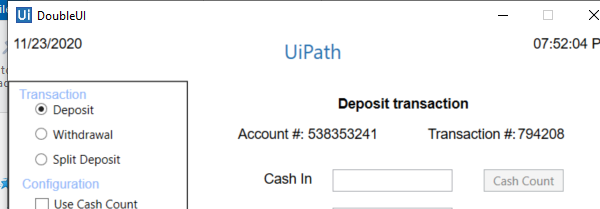
Workflow: Main

Step 1 [then]: Open Application 'uidouble.exe  DoubleUI' on the element in window 'DoubleUI' (uidouble.exe)

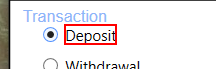
Step 2: click on the text 'Deposit' in window 'DoubleUI' (uidouble.exe)

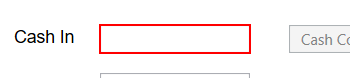
Step 3: type [DepCashIn_Int] into 'cashintb' in window 'DoubleUI' (uidouble.exe)

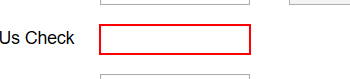
Step 4: type [DepOnusCheck_Int] into 'onustb' in window 'DoubleUI' (uidouble.exe)

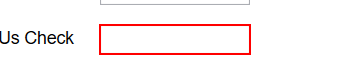
Step 5: type [DepNotOnusCheck_Int] into 'notonustb' in window 'DoubleUI' (uidouble.exe)

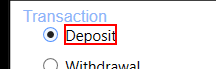
Step 6: get-text from the text 'Deposit' in window 'DoubleUI' (uidouble.exe)

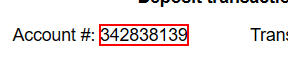
Step 7: get-text from the text in window 'DoubleUI' (uidouble.exe)

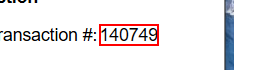
Step 8: get-text from the text in window 'DoubleUI' (uidouble.exe)

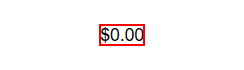
Step 9: get-text from the text '$*' in window 'DoubleUI' (uidouble.exe)

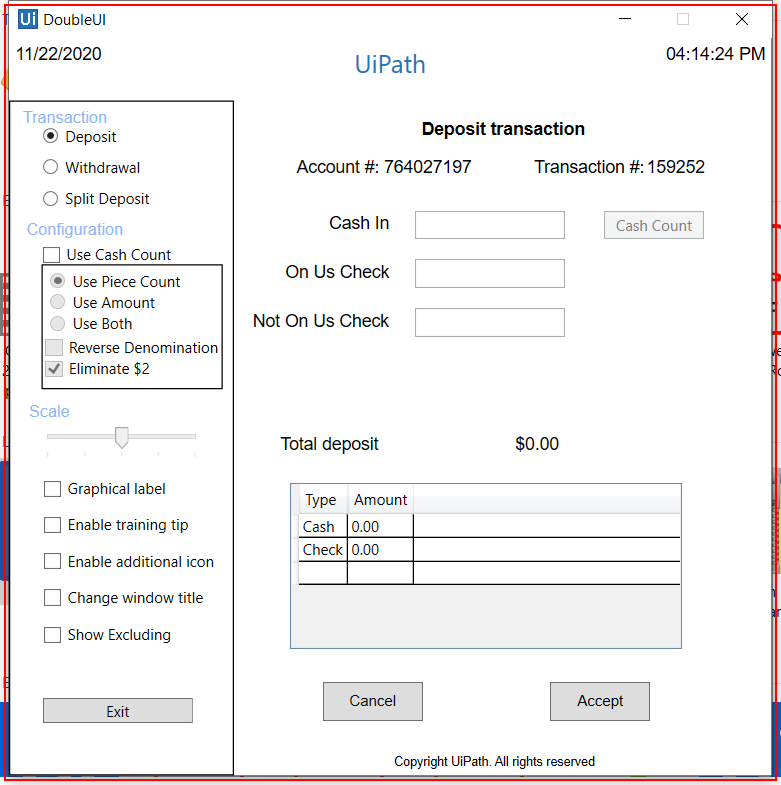
Step 10: Close Application 'uidouble.exe  DoubleUI' on the element in window 'DoubleUI' (uidouble.exe)

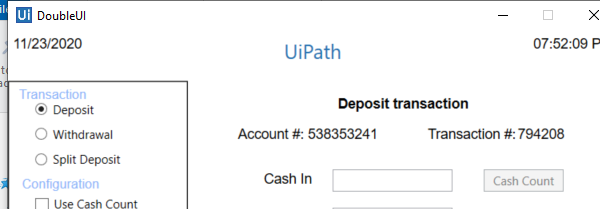
Step 11 [then]: Open Application 'uidouble.exe  DoubleUI' on the element in window 'DoubleUI' (uidouble.exe)

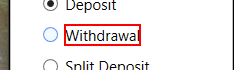
Step 12: click on the text 'Withdrawal' in window 'DoubleUI' (uidouble.exe)

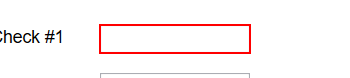
Step 13: type [DepCheck1_int] into 'editable text  cashintb' in window 'DoubleUI' (uidouble.exe)

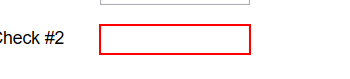
Step 14: type [DepCheck2_int] into 'editable text  onustb' in window 'DoubleUI' (uidouble.exe)

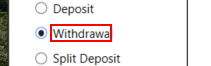
Step 15: get-text from the text 'Withdrawal' in window 'DoubleUI' (uidouble.exe)

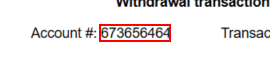
Step 16: get-text from the text in window 'DoubleUI' (uidouble.exe)

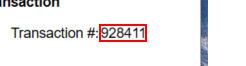
Step 17: get-text from the text in window 'DoubleUI' (uidouble.exe)

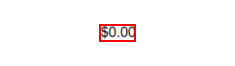
Step 18: get-text from the text in window 'DoubleUI' (uidouble.exe)

Step 19: Close Application 'uidouble.exe  DoubleUI' on the element in window 'DoubleUI' (uidouble.exe) (same screen as step 10)

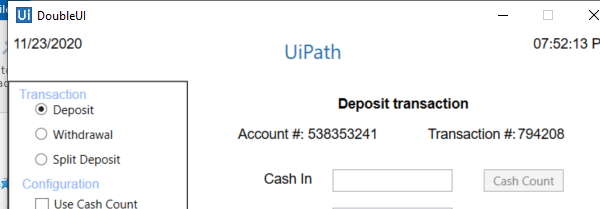
Step 20 [then]: Open Application 'uidouble.exe  DoubleUI' on the element in window 'DoubleUI' (uidouble.exe)

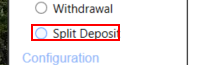
Step 21: click on the radio button 'Split Deposit' in window 'DoubleUI' (uidouble.exe)

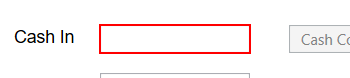
Step 22: type [DepSplitCashIn_Int] into 'cashintb' in window 'DoubleUI' (uidouble.exe)

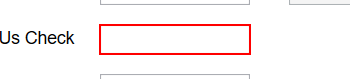
Step 23: type [DepSplitOnusCheck_Int] into 'onustb' in window 'DoubleUI' (uidouble.exe)

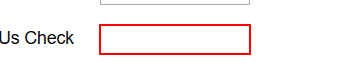
Step 24: type [DepNotOnusCheck_Int] into 'notonustb' in window 'DoubleUI' (uidouble.exe)

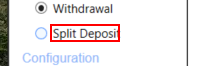
Step 25: get-text from the text 'Split Deposit' in window 'DoubleUI' (uidouble.exe)

Step 26: get-text from the text in window 'DoubleUI' (uidouble.exe) (same screen as step 16) (repeated 2 times)

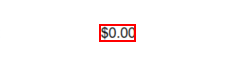
Step 28: get-text from the text '$*' in window 'DoubleUI' (uidouble.exe)

Step 29: Close Application 'uidouble.exe  DoubleUI' on the element in window 'DoubleUI' (uidouble.exe) (same screen as step 10)